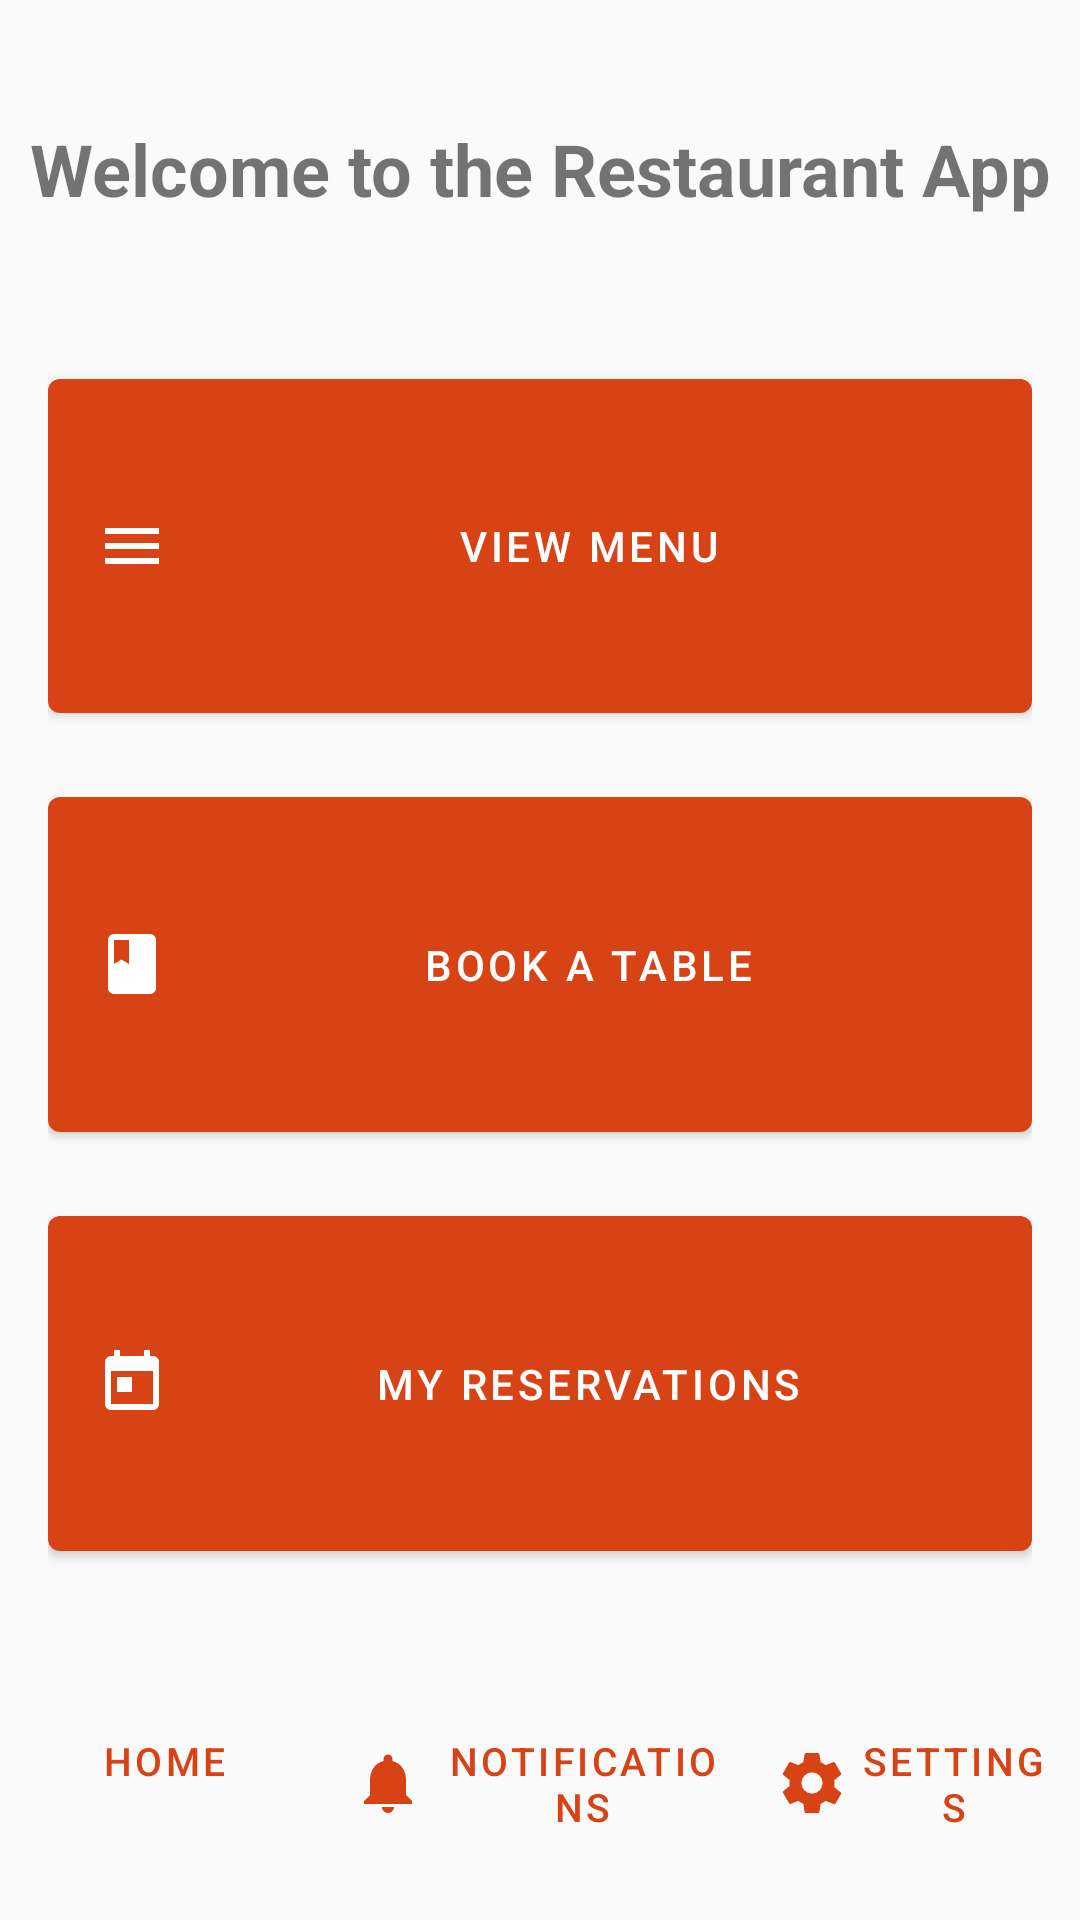

The Android layout XML behind this screen, and the referenced resources:
<!-- AndroidManifest.xml: application theme Theme.Restaurantapp -->
<!-- res/layout/home.xml -->
<?xml version="1.0" encoding="utf-8"?>
<androidx.constraintlayout.widget.ConstraintLayout xmlns:android="http://schemas.android.com/apk/res/android"
    xmlns:app="http://schemas.android.com/apk/res-auto"
    xmlns:tools="http://schemas.android.com/tools"
    android:layout_width="match_parent"
    android:layout_height="match_parent"
    tools:context=".GuestHomeActivity">

    <TextView
        android:id="@+id/welcomeMessage"
        android:layout_width="wrap_content"
        android:layout_height="wrap_content"
        android:layout_marginTop="40dp"
        android:text="Welcome to the Restaurant App"
        android:textSize="24sp"
        android:textStyle="bold"
        app:layout_constraintEnd_toEndOf="parent"
        app:layout_constraintStart_toStartOf="parent"
        app:layout_constraintTop_toTopOf="parent" />

    <LinearLayout
        android:layout_width="0dp"
        android:layout_height="0dp"
        android:layout_marginTop="32dp"
        android:orientation="vertical"
        android:padding="16dp"
        app:layout_constraintBottom_toTopOf="@+id/bottomNav"
        app:layout_constraintEnd_toEndOf="parent"
        app:layout_constraintStart_toStartOf="parent"
        app:layout_constraintTop_toBottomOf="@+id/welcomeMessage">

        <com.google.android.material.button.MaterialButton
            android:id="@+id/menuButton"
            android:layout_width="match_parent"
            android:layout_height="0dp"
            android:layout_weight="1"
            android:layout_marginBottom="16dp"
            android:text="View Menu"
            app:icon="@drawable/ic_menu" />

        <com.google.android.material.button.MaterialButton
            android:id="@+id/bookInButton"
            android:layout_width="match_parent"
            android:layout_height="0dp"
            android:layout_weight="1"
            android:layout_marginBottom="16dp"
            android:text="Book a Table"
            app:icon="@drawable/ic_book" />

        <com.google.android.material.button.MaterialButton
            android:id="@+id/reservationsButton"
            android:layout_width="match_parent"
            android:layout_height="0dp"
            android:layout_weight="1"
            android:text="My Reservations"
            app:icon="@drawable/ic_reservations" />

    </LinearLayout>

    <LinearLayout
        android:id="@+id/bottomNav"
        android:layout_width="0dp"
        android:layout_height="wrap_content"
        android:orientation="horizontal"
        android:paddingTop="24dp"
        android:paddingBottom="24dp"
        app:layout_constraintBottom_toBottomOf="parent"
        app:layout_constraintStart_toStartOf="parent"
        app:layout_constraintEnd_toEndOf="parent">

        <com.google.android.material.button.MaterialButton
            android:id="@+id/homeButton"
            style="@style/Widget.MaterialComponents.Button.TextButton"
            android:layout_width="0dp"
            android:layout_height="wrap_content"
            android:layout_weight="1"
            android:text="Home"
            android:textSize="13sp"
            app:icon="@drawable/ic_home"
            app:iconPadding="1dp" />

        <com.google.android.material.button.MaterialButton
            android:id="@+id/notificationsButton"
            style="@style/Widget.MaterialComponents.Button.TextButton"
            android:layout_width="32dp"
            android:layout_height="wrap_content"
            android:layout_weight="1"
            android:text="Notifications"
            android:textSize="13sp"
            app:icon="@drawable/ic_notifications" />

        <com.google.android.material.button.MaterialButton
            android:id="@+id/settingsButton"
            style="@style/Widget.MaterialComponents.Button.TextButton"
            android:layout_width="0dp"
            android:layout_height="wrap_content"
            android:layout_weight="1"
            android:text="Settings"
            android:textSize="13sp"
            app:icon="@drawable/ic_settings"
            app:iconPadding="1dp" />
    </LinearLayout>

</androidx.constraintlayout.widget.ConstraintLayout>
<!-- resources referenced by this layout -->
<resources>
  <!-- drawable ic_book (drawable) -->
  <?xml version="1.0" encoding="utf-8"?>
  <vector xmlns:android="http://schemas.android.com/apk/res/android"
      android:width="24dp"
      android:height="24dp"
      android:viewportWidth="24.0"
      android:viewportHeight="24.0"
      android:tint="?attr/colorControlNormal">
      <path
          android:fillColor="@android:color/white"
          android:pathData="M18,2H6c-1.1,0 -2,0.9 -2,2v16c0,1.1 0.9,2 2,2h12c1.1,0 2,-0.9 2,-2V4c0,-1.1 -0.9,-2 -2,-2zM6,4h5v8l-2.5,-1.5L6,12V4z"/>
  </vector>
  <!-- drawable ic_menu (drawable) -->
  <?xml version="1.0" encoding="utf-8"?>
  <vector xmlns:android="http://schemas.android.com/apk/res/android"
      android:width="24dp"
      android:height="24dp"
      android:viewportWidth="24.0"
      android:viewportHeight="24.0"
      android:tint="?attr/colorControlNormal">
      <path
          android:fillColor="@android:color/white"
          android:pathData="M3,18h18v-2L3,16v2zM3,13h18v-2L3,11v2zM3,6v2h18L21,6L3,6z"/>
  </vector>
  <!-- drawable ic_notifications (drawable) -->
  <?xml version="1.0" encoding="utf-8"?>
  <vector xmlns:android="http://schemas.android.com/apk/res/android"
      android:width="24dp"
      android:height="24dp"
      android:viewportWidth="24.0"
      android:viewportHeight="24.0"
      android:tint="?attr/colorControlNormal">
      <path
          android:fillColor="@android:color/white"
          android:pathData="M12,22c1.1,0 2,-0.9 2,-2h-4c0,1.1 0.9,2 2,2zm6,-6v-5c0,-3.07 -1.63,-5.64 -4.5,-6.32V4c0,-0.83 -0.67,-1.5 -1.5,-1.5s-1.5,0.67 -1.5,1.5v.68C7.63,5.36 6,7.92 6,11v5l-2,2v1h16v-1l-2,-2z"/>
  </vector>
  <!-- drawable ic_reservations (drawable) -->
  <?xml version="1.0" encoding="utf-8"?>
  <vector xmlns:android="http://schemas.android.com/apk/res/android"
      android:width="24dp"
      android:height="24dp"
      android:viewportWidth="24.0"
      android:viewportHeight="24.0"
      android:tint="?attr/colorControlNormal">
      <path
          android:fillColor="@android:color/white"
          android:pathData="M19,3h-1V1h-2v2H8V1H6v2H5c-1.11,0 -1.99,0.9 -1.99,2L3,19c0,1.1 0.89,2 2,2h14c1.1,0 2,-0.9 2,-2V5c0,-1.1 -0.9,-2 -2,-2zm0,16H5V8h14v11zM7,10h5v5H7z"/>
  </vector>
  <style name="Theme.Restaurantapp" parent="Theme.MaterialComponents.DayNight.NoActionBar">
          
          <item name="colorPrimary">@color/primary</item>
          <item name="colorPrimaryVariant">@color/primary_variant</item>
          <item name="colorOnPrimary">@color/on_primary</item>
          
          <item name="colorSecondary">@color/secondary</item>
          <item name="colorSecondaryVariant">@color/secondary_variant</item>
          <item name="colorOnSecondary">@color/on_secondary</item>
          
          <item name="android:statusBarColor">?attr/colorPrimaryVariant</item>
          
          <item name="android:colorBackground">@color/background</item>
      </style>
  <color name="primary">#D84315</color>
  <color name="primary_variant">#BF360C</color>
  <color name="on_primary">#FFFFFF</color>
  <color name="secondary">#FFC107</color>
  <color name="secondary_variant">#FFB300</color>
  <color name="on_secondary">#000000</color>
  <color name="background">#FAFAFA</color>
</resources>
